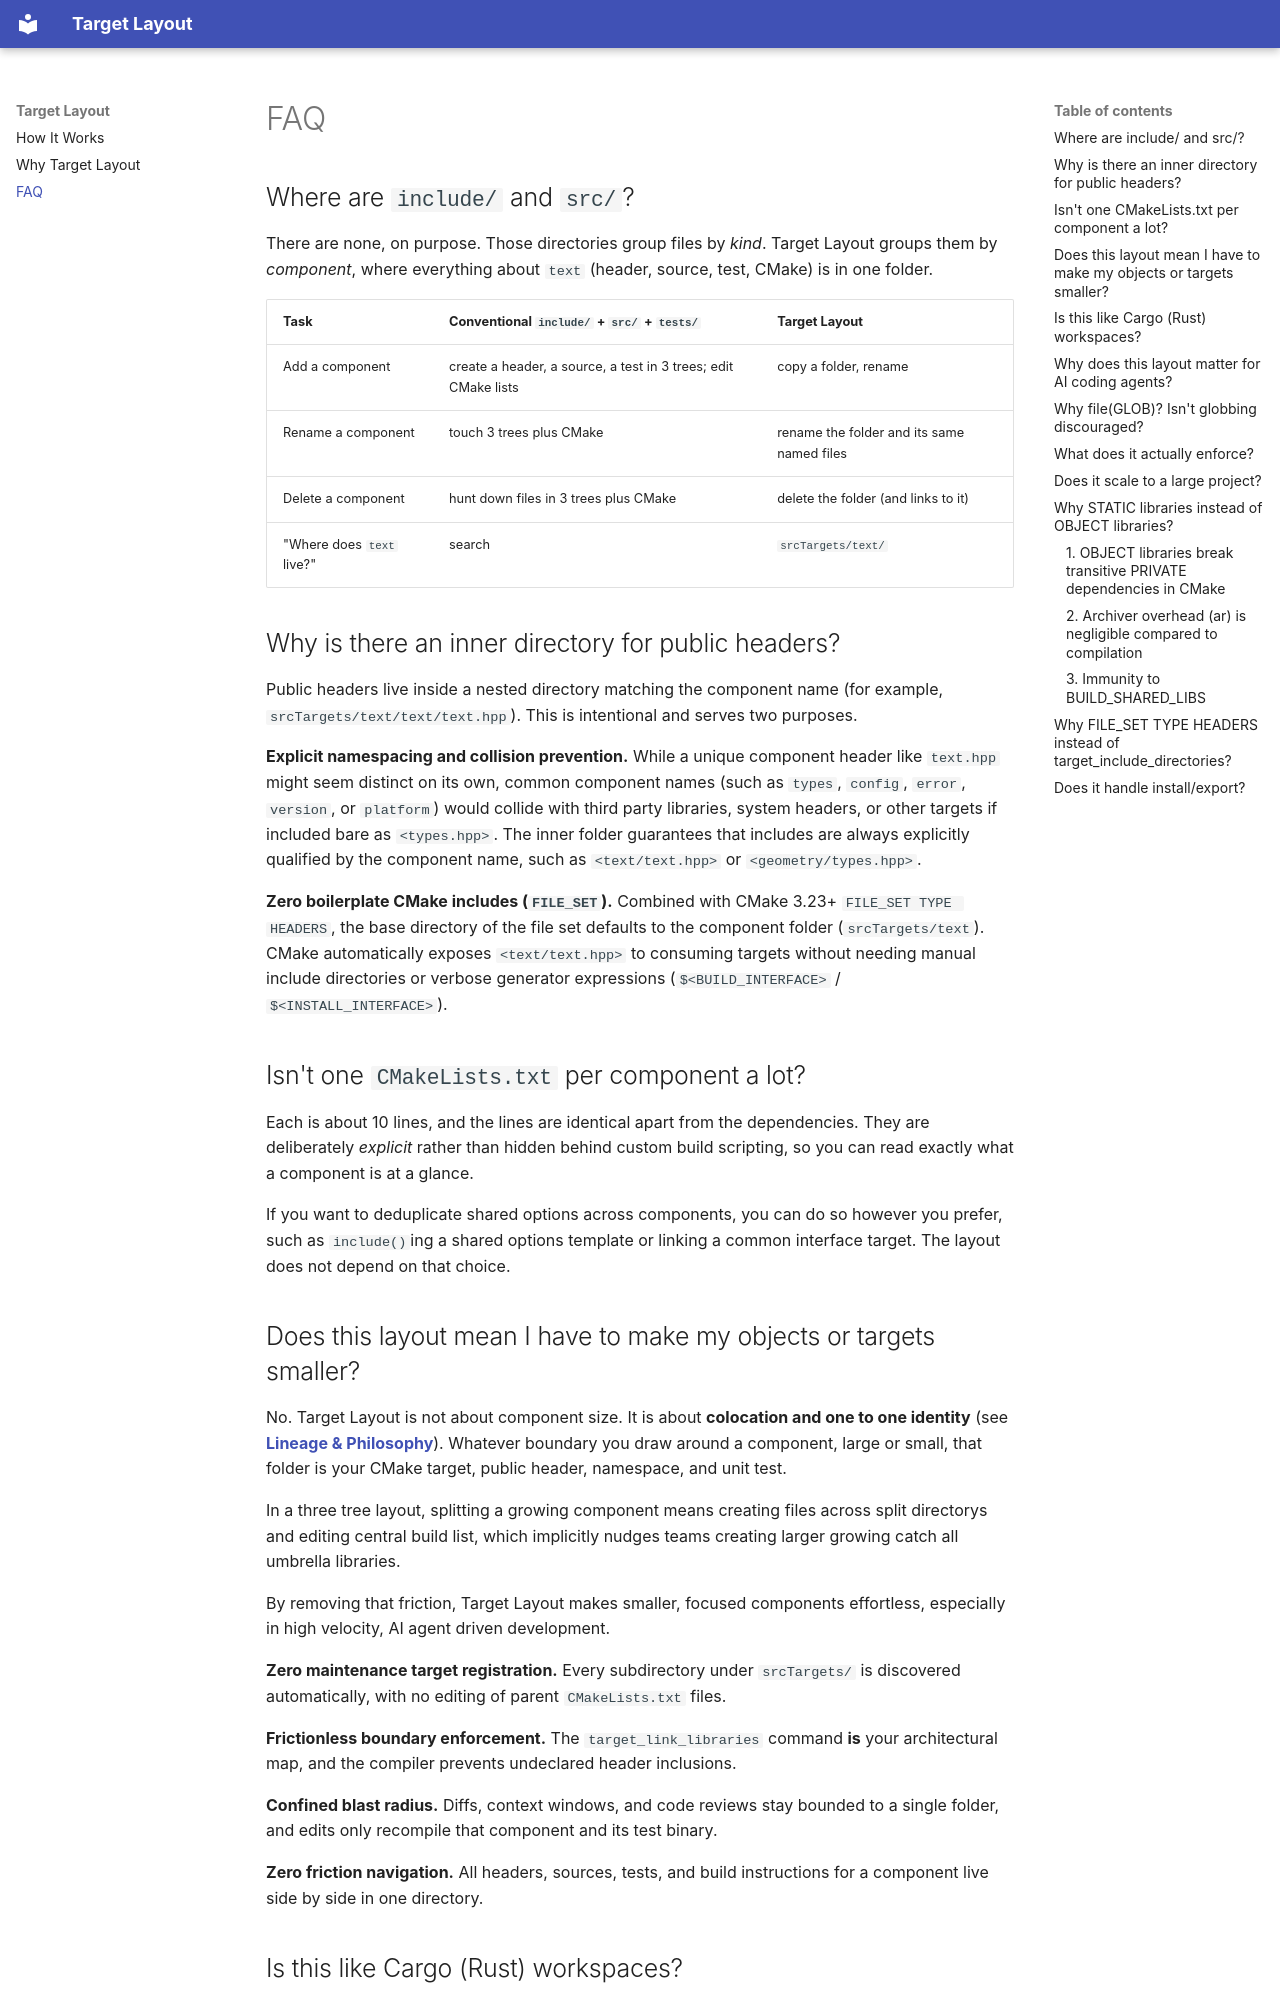

repository: JeffKarling/Target_Layout · page: faq/index.html · generator: mkdocs

# FAQ

## Where are `include/` and `src/`?

There are none, on purpose. Those directories group files by *kind*. Target Layout groups them by *component*, where everything about `text` (header, source, test, CMake) is in one folder.

| Task | Conventional `include/` + `src/` + `tests/` | Target Layout |
| --- | --- | --- |
| Add a component | create a header, a source, a test in 3 trees; edit CMake lists | copy a folder, rename |
| Rename a component | touch 3 trees plus CMake | rename the folder and its same named files |
| Delete a component | hunt down files in 3 trees plus CMake | delete the folder (and links to it) |
| "Where does `text` live?" | search | `srcTargets/text/` |

## Why is there an inner directory for public headers?

Public headers live inside a nested directory matching the component name (for example, `srcTargets/text/text/text.hpp`). This is intentional and serves two purposes.

**Explicit namespacing and collision prevention.** While a unique component header like `text.hpp` might seem distinct on its own, common component names (such as `types`, `config`, `error`, `version`, or `platform`) would collide with third party libraries, system headers, or other targets if included bare as `<types.hpp>`. The inner folder guarantees that includes are always explicitly qualified by the component name, such as `<text/text.hpp>` or `<geometry/types.hpp>`.

**Zero boilerplate CMake includes (`FILE_SET`).** Combined with CMake 3.23+ `FILE_SET TYPE HEADERS`, the base directory of the file set defaults to the component folder (`srcTargets/text`). CMake automatically exposes `<text/text.hpp>` to consuming targets without needing manual include directories or verbose generator expressions (`$<BUILD_INTERFACE>` / `$<INSTALL_INTERFACE>`).

## Isn't one `CMakeLists.txt` per component a lot?

Each is about 10 lines, and the lines are identical apart from the dependencies. They are deliberately *explicit* rather than hidden behind custom build scripting, so you can read exactly what a component is at a glance.

If you want to deduplicate shared options across components, you can do so however you prefer, such as `include()`ing a shared options template or linking a common interface target. The layout does not depend on that choice.

## Does this layout mean I have to make my objects or targets smaller?

No. Target Layout is not about component size. It is about **colocation and one to one identity** (see **[Lineage & Philosophy](index.md#1-lineage--philosophy)**). Whatever boundary you draw around a component, large or small, that folder is your CMake target, public header, namespace, and unit test.

In a three tree layout, splitting a growing component means creating files across split directorys and editing central build list, which implicitly nudges teams creating larger growing catch all umbrella libraries.

By removing that friction, Target Layout makes smaller, focused components effortless, especially in high velocity, AI agent driven development.

**Zero maintenance target registration.** Every subdirectory under `srcTargets/` is discovered automatically, with no editing of parent `CMakeLists.txt` files.

**Frictionless boundary enforcement.** The `target_link_libraries` command **is** your architectural map, and the compiler prevents undeclared header inclusions.

**Confined blast radius.** Diffs, context windows, and code reviews stay bounded to a single folder, and edits only recompile that component and its test binary.

**Zero friction navigation.** All headers, sources, tests, and build instructions for a component live side by side in one directory.
